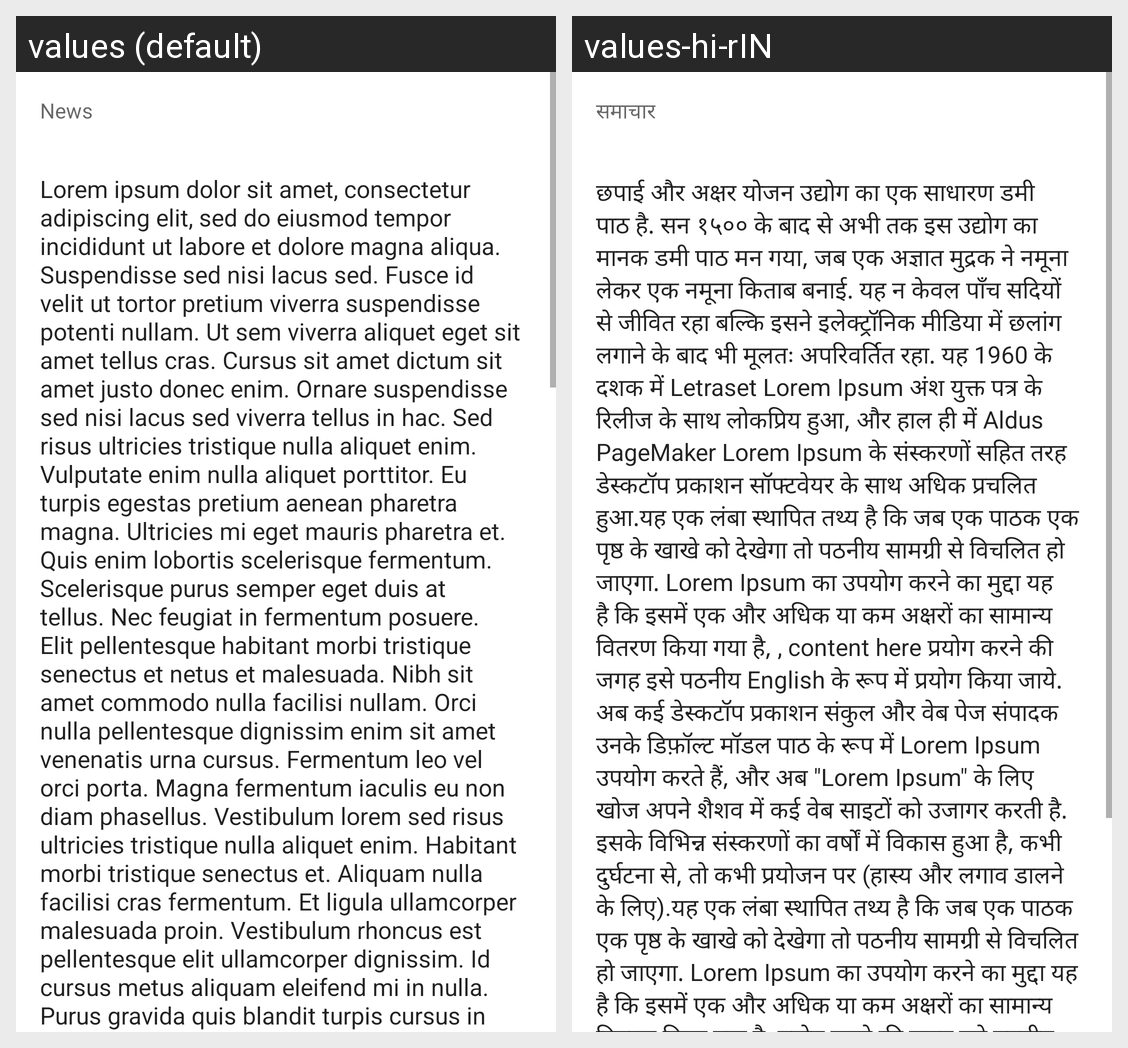

This grid shows one Android layout under two languages. Give, for every string resource on the screen, its name, the default text and each shown locale's text.
Android screen res/layout/activity_detail.xml rendered under 2 locales, left to right: values (default), values-hi-rIN. Device: Nexus 5 (rendered at 1080×1920; each locale shown at half size, 540×960, under a caption strip naming it); theme AppTheme.
Strings drawn on this screen, with the default value and each locale's value (text and hints the layout hard-codes, and strings that could not be matched under every locale, appear in the picture but are not listed):

news_placeholder
  values: News
  values-hi-rIN: समाचार

dummy_text
  values: Lorem ipsum dolor sit amet, consectetur adipiscing elit, sed do eiusmod tempor incididunt ut labore et dolore magna aliqua. Suspendisse sed nisi lacus sed. Fusce id velit ut tortor pretium viverra suspendisse potenti nullam. Ut sem viverra aliquet eget sit amet tellus cras. Cursus sit amet dictum sit amet justo donec enim. Ornare suspendisse sed nisi lacus sed viverra tellus in hac. Sed risus …[clipped]
  values-hi-rIN: छपाई और अक्षर योजन उद्योग का एक साधारण डमी पाठ है. सन १५०० के बाद से अभी तक इस उद्योग का मानक डमी पाठ मन गया, जब एक अज्ञात मुद्रक ने नमूना लेकर एक नमूना किताब बनाई. यह न केवल पाँच सदियों से जीवित रहा बल्कि इसने इलेक्ट्रॉनिक मीडिया में छलांग लगाने के बाद भी मूलतः अपरिवर्तित रहा. यह 1960 के दशक में Letraset Lorem Ipsum अंश युक्त पत्र के रिलीज के साथ लोकप्रिय हुआ, और हाल ही में Aldus PageMaker Lorem …[clipped]
